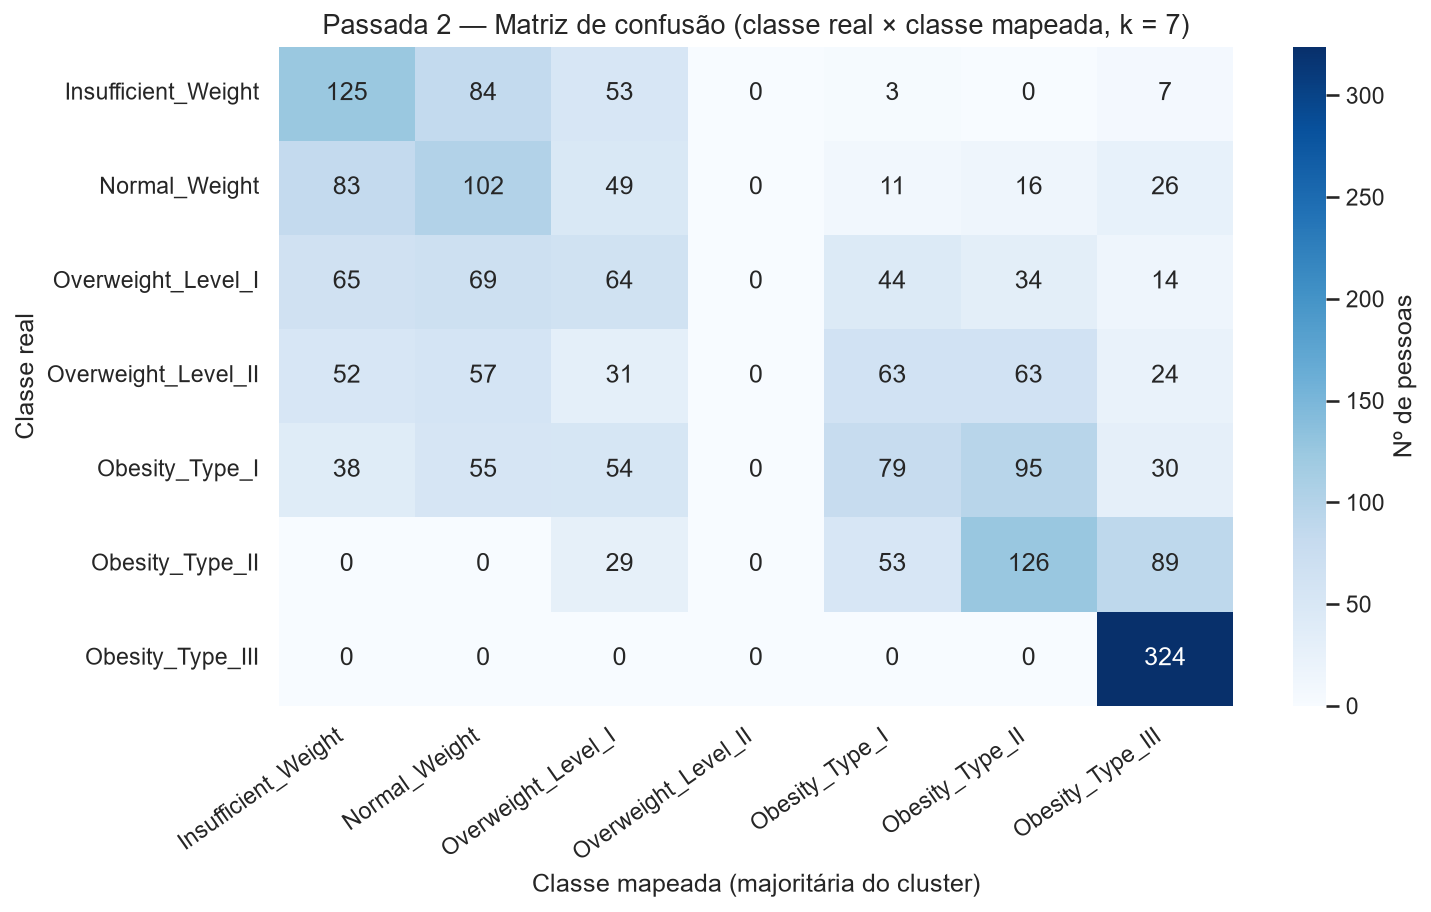

The data file committed next to this chart (first rows):
real, Insufficient_Weight, Normal_Weight, Overweight_Level_I, Overweight_Level_II, Obesity_Type_I, Obesity_Type_II, Obesity_Type_III
Insufficient_Weight, 125, 84, 53, 0, 3, 0, 7
Normal_Weight, 83, 102, 49, 0, 11, 16, 26
Overweight_Level_I, 65, 69, 64, 0, 44, 34, 14
Overweight_Level_II, 52, 57, 31, 0, 63, 63, 24
Obesity_Type_I, 38, 55, 54, 0, 79, 95, 30
Obesity_Type_II, 0, 0, 29, 0, 53, 126, 89
Obesity_Type_III, 0, 0, 0, 0, 0, 0, 324
